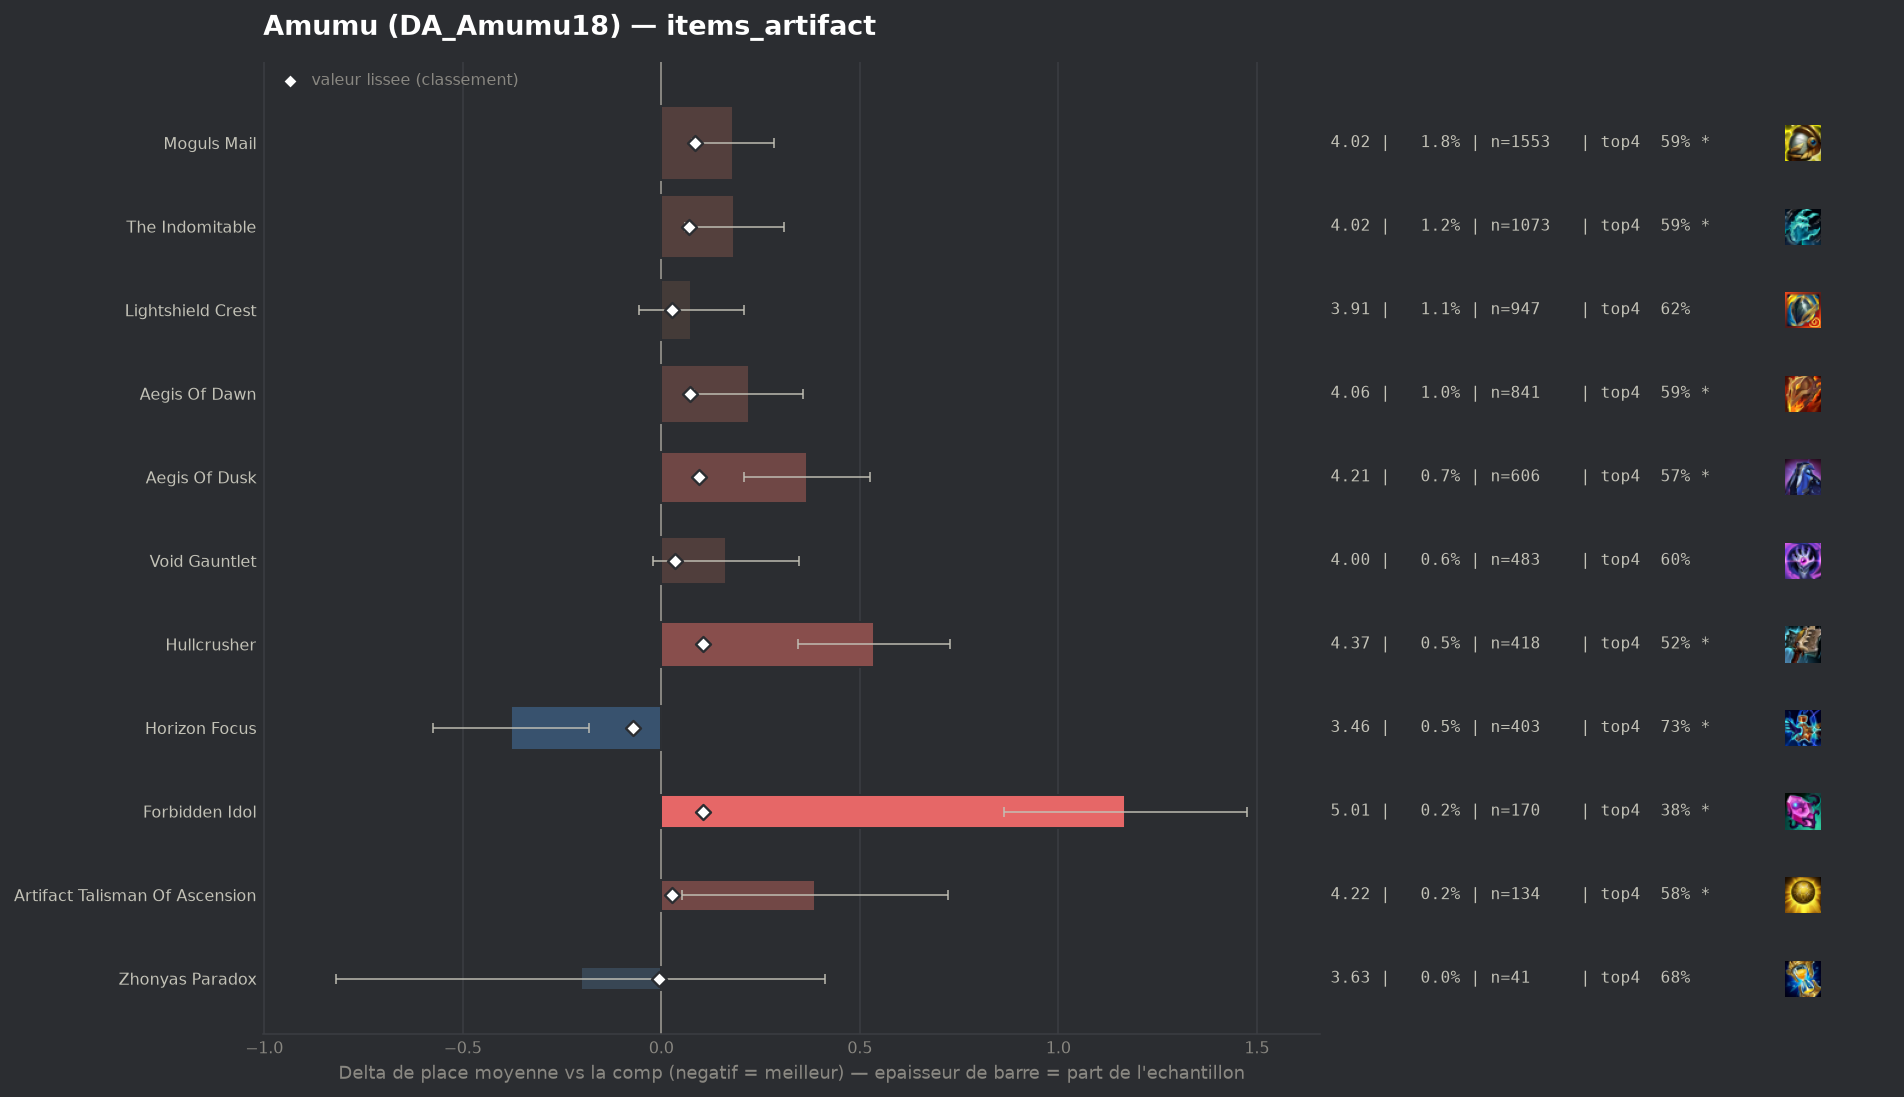

Source data for this figure (header and first rows):
group, label, n, share, avg_place, shrunk_avg, score, d_avg, d_avg_pess, impact, d_top4, win, top2, top4, sd, z, p, significant
populaire, Horizon Focus, 403, 0.004636, 3.459, 3.766, -0.071, -0.378, -0.181, 0.0003, 0.1048, 0.1737, 0.3846, 0.7345, 2.016, -3.76, 0.00017, True
pepite, Zhonyas Paradox, 41, 0.0004716, 3.634, 3.833, -0.005, -0.203, 0.0, 0.0, 0.0533, 0.1707, 0.3659, 0.6829, 2.009, -0.65, 0.5171, False
, Infinity Force, 64, 0.0007362, 4.062, 3.845, 0.008, 0.225, 0.0, -0.0, -0.0672, 0.0938, 0.2656, 0.5625, 1.911, 0.94, 0.3465, False
populaire, Lightshield Crest, 947, 0.01089, 3.913, 3.864, 0.027, 0.076, 0.0, -0.0003, -0.0098, 0.1404, 0.3094, 0.6199, 2.073, 1.12, 0.2622, False
populaire, Artifact Talisman Of Ascension, 134, 0.001541, 4.224, 3.865, 0.028, 0.386, 0.051, -0.0, -0.0476, 0.097, 0.2164, 0.5821, 1.98, 2.26, 0.024, True
, Seekers Armguard, 98, 0.001127, 4.378, 3.866, 0.029, 0.54, 0.128, -0.0, -0.1195, 0.1327, 0.2143, 0.5102, 2.078, 2.57, 0.01012, True
, Silvermere Dawn, 94, 0.001081, 4.468, 3.87, 0.032, 0.631, 0.233, -0.0, -0.0977, 0.0532, 0.1915, 0.5319, 1.966, 3.11, 0.00189, True
populaire, Void Gauntlet, 483, 0.005556, 4.0, 3.873, 0.035, 0.163, 0.0, -0.0002, -0.0334, 0.1304, 0.2878, 0.5963, 2.06, 1.73, 0.08384, False
populaire, The Indomitable, 1073, 0.01234, 4.021, 3.908, 0.07, 0.184, 0.06, -0.0009, -0.0407, 0.1323, 0.2852, 0.589, 2.062, 2.91, 0.00367, True
populaire, Aegis Of Dawn, 841, 0.009674, 4.057, 3.909, 0.072, 0.22, 0.082, -0.0007, -0.0351, 0.1165, 0.264, 0.5945, 2.026, 3.13, 0.00176, True
populaire, Moguls Mail, 1553, 0.01786, 4.019, 3.923, 0.085, 0.181, 0.077, -0.0015, -0.0373, 0.1404, 0.2801, 0.5924, 2.079, 3.41, 0.00066, True
populaire, Aegis Of Dusk, 606, 0.006971, 4.205, 3.932, 0.095, 0.367, 0.209, -0.0007, -0.0604, 0.0908, 0.2244, 0.5693, 1.979, 4.55, 1e-05, True
populaire, Forbidden Idol, 170, 0.001956, 5.006, 3.942, 0.104, 1.168, 0.862, -0.0002, -0.2532, 0.0588, 0.1471, 0.3765, 2.036, 7.47, 0.0, True
populaire, Hullcrusher, 418, 0.004808, 4.373, 3.941, 0.104, 0.536, 0.345, -0.0005, -0.1105, 0.0837, 0.2033, 0.5191, 1.989, 5.49, 0.0, True
